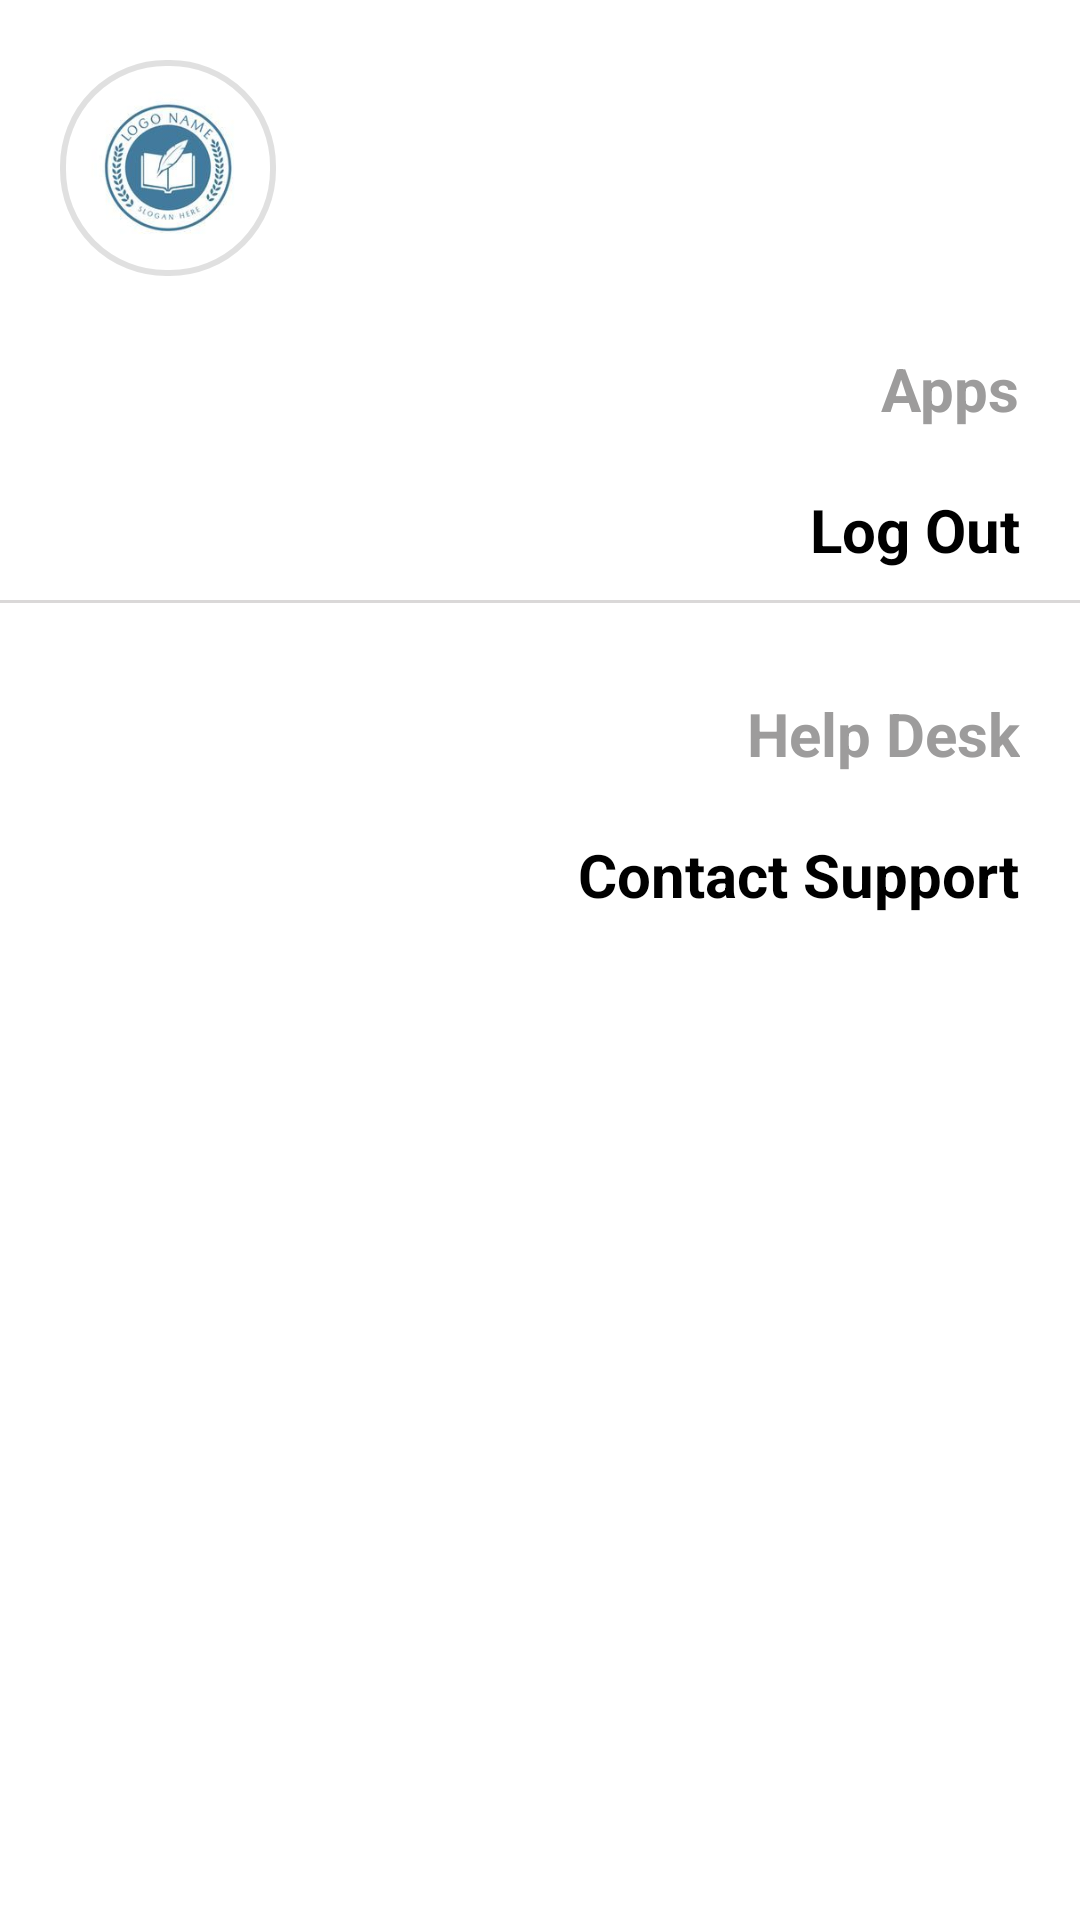

Layout XML and referenced resources for this Android screen:
<!-- AndroidManifest.xml: application theme Theme.MyClassRoomFoundation -->
<!-- res/layout/profile_dash.xml -->
<?xml version="1.0" encoding="utf-8"?>
<androidx.constraintlayout.widget.ConstraintLayout xmlns:android="http://schemas.android.com/apk/res/android"
    android:layout_width="match_parent"
    android:layout_height="match_parent"
    android:background="@color/white"
    xmlns:app="http://schemas.android.com/apk/res-auto">

    <ScrollView
        android:layout_width="match_parent"
        android:layout_height="match_parent"
        android:background="@color/white"
        app:layout_constraintBottom_toBottomOf="parent"
        app:layout_constraintEnd_toEndOf="parent"
        app:layout_constraintStart_toStartOf="parent"
        app:layout_constraintTop_toTopOf="parent">

        <LinearLayout
            android:layout_width="match_parent"
            android:layout_height="wrap_content"
            android:orientation="vertical">

            <androidx.constraintlayout.widget.ConstraintLayout
                android:id="@+id/layout1"
                android:layout_width="match_parent"
                android:layout_height="wrap_content">

                <com.google.android.material.imageview.ShapeableImageView
                    android:id="@+id/logo"
                    android:layout_width="80dp"
                    android:layout_height="80dp"
                    android:layout_marginStart="16dp"
                    android:layout_marginTop="16dp"
                    android:padding="5dp"
                    android:src="@drawable/logo"
                    app:layout_constraintStart_toStartOf="parent"
                    app:layout_constraintTop_toTopOf="parent"
                    app:shapeAppearanceOverlay="@style/roundedImageViewRounded"
                    app:strokeWidth="2dp" />

                <ImageView
                    android:id="@+id/close"
                    android:layout_width="40dp"
                    android:layout_height="40dp"
                    android:layout_marginTop="32dp"
                    android:layout_marginEnd="16dp"
                    android:src="@drawable/cancel"
                    app:layout_constraintEnd_toEndOf="parent"
                    app:layout_constraintTop_toTopOf="parent"
                    app:tint="@color/black" />
            </androidx.constraintlayout.widget.ConstraintLayout>

            <RelativeLayout
                android:layout_width="match_parent"
                android:layout_height="wrap_content">


                <LinearLayout
                    android:layout_width="match_parent"
                    android:layout_height="wrap_content"
                    android:orientation="vertical">

                    <RelativeLayout
                        android:layout_width="match_parent"
                        android:layout_height="wrap_content">

                        <TextView
                            android:id="@+id/text1"
                            android:layout_width="wrap_content"
                            android:layout_height="wrap_content"
                            android:layout_alignParentEnd="true"
                            android:layout_marginTop="20dp"
                            android:layout_marginEnd="20dp"
                            android:text="Apps"
                            android:textColor="#9D9C9C"
                            android:textSize="20sp"
                            android:textStyle="bold" />

                    </RelativeLayout>

                    <RelativeLayout
                        android:layout_width="match_parent"
                        android:layout_height="wrap_content">

                        <TextView
                            android:id="@+id/logout"
                            android:layout_width="wrap_content"
                            android:layout_height="wrap_content"
                            android:layout_alignParentEnd="true"
                            android:layout_marginTop="20dp"
                            android:layout_marginEnd="20dp"
                            android:text="Log Out"
                            android:textColor="@color/black"
                            android:textSize="20sp"
                            android:textStyle="bold" />

                        <RelativeLayout
                            android:layout_width="match_parent"
                            android:layout_height="1dp"
                            android:layout_below="@id/logout"
                            android:layout_marginTop="10dp"
                            android:background="#DAD8D8" />
                    </RelativeLayout>

                    <RelativeLayout
                        android:layout_width="match_parent"
                        android:layout_height="wrap_content">

                        <TextView
                            android:id="@+id/text10"
                            android:layout_width="wrap_content"
                            android:layout_height="wrap_content"
                            android:layout_alignParentEnd="true"
                            android:layout_marginTop="30dp"
                            android:layout_marginEnd="20dp"
                            android:text="Help Desk"
                            android:textColor="#9D9C9C"
                            android:textSize="20sp"
                            android:textStyle="bold" />

                    </RelativeLayout>

                    <RelativeLayout
                        android:layout_width="match_parent"
                        android:layout_height="wrap_content">

                        <TextView
                            android:id="@+id/contact"
                            android:layout_width="wrap_content"
                            android:layout_height="wrap_content"
                            android:layout_alignParentEnd="true"
                            android:layout_marginTop="20dp"
                            android:layout_marginEnd="20dp"
                            android:text="Contact Support"
                            android:textColor="@color/black"
                            android:textSize="20sp"
                            android:textStyle="bold" />


                    </RelativeLayout>
                </LinearLayout>

            </RelativeLayout>
        </LinearLayout>

    </ScrollView>
</androidx.constraintlayout.widget.ConstraintLayout>
<!-- resources referenced by this layout -->
<resources>
  <color name="black">#FF000000</color>
  <color name="white">#FFFFFFFF</color>
  <!-- drawable logo: jpg bitmap (drawable-v24, 7026 bytes) -->
  <style name="roundedImageViewRounded">
          <item name="cornerFamily">rounded</item>
          <item name="cornerSize">49%</item>
      </style>
  <style name="Theme.MyClassRoomFoundation" parent="Theme.MaterialComponents.DayNight.NoActionBar">
          
          <item name="colorPrimary">@color/purple_500</item>
          <item name="colorPrimaryVariant">#000000</item>
          <item name="colorOnPrimary">@color/white</item>
          
          <item name="colorSecondary">@color/teal_200</item>
          <item name="colorSecondaryVariant">@color/teal_700</item>
          <item name="colorOnSecondary">@color/black</item>
          
          <item name="android:statusBarColor" tools:targetApi="l">?attr/colorPrimaryVariant</item>
          
      </style>
  <color name="purple_500">#FF6200EE</color>
  <color name="teal_200">#FF03DAC5</color>
  <color name="teal_700">#FF018786</color>
</resources>
